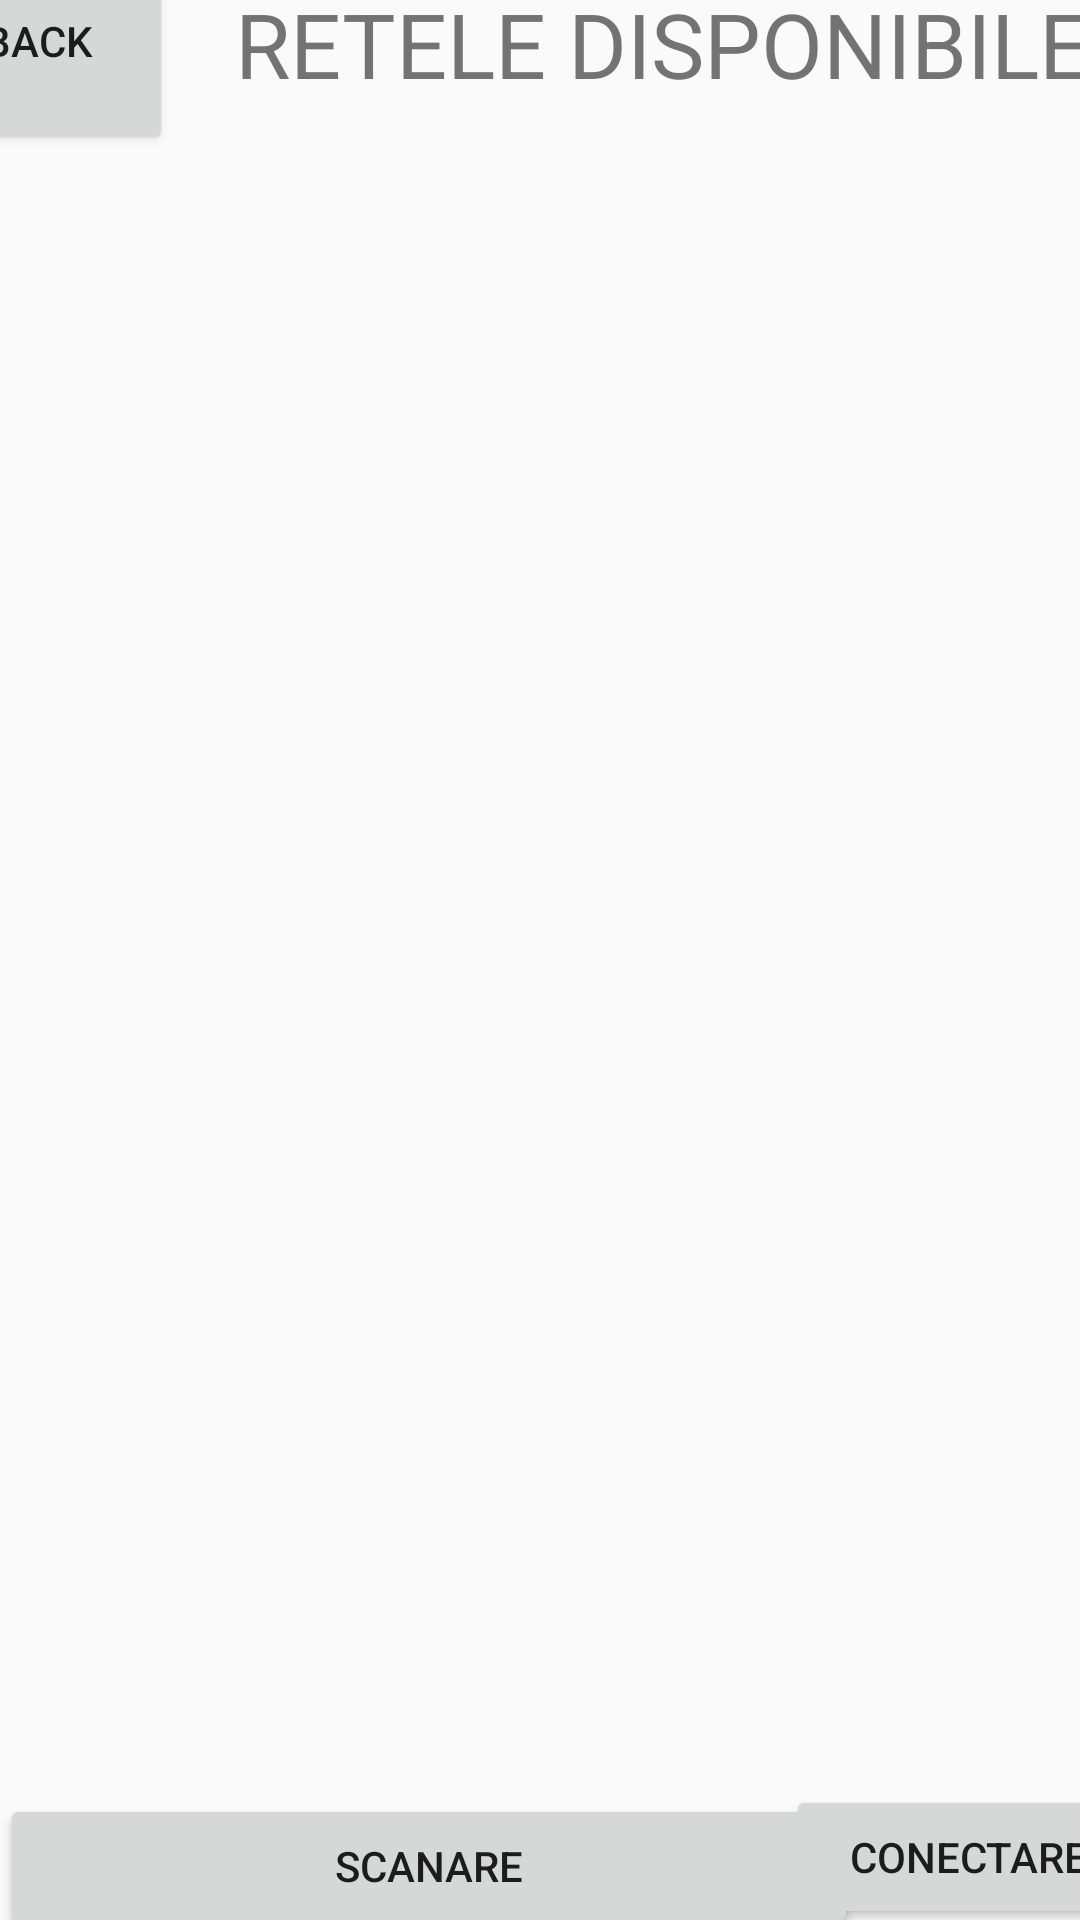

Android layout source for this screen:
<!-- AndroidManifest.xml: application theme Theme.Trial1_1 -->
<!-- res/layout/wifi_search_centrala.xml -->
<?xml version="1.0" encoding="utf-8"?>
<androidx.constraintlayout.widget.ConstraintLayout xmlns:android="http://schemas.android.com/apk/res/android"
    xmlns:app="http://schemas.android.com/apk/res-auto"
    xmlns:tools="http://schemas.android.com/tools"
    android:layout_width="match_parent"
    android:layout_height="match_parent">

    <Button
        android:id="@+id/ScanWIFIBtn"
        android:layout_width="286dp"
        android:layout_height="wrap_content"
        android:layout_marginTop="3dp"

        android:text="SCANARE"
        app:layout_constraintBottom_toBottomOf="parent"
        app:layout_constraintTop_toBottomOf="@+id/recyclerView"
        tools:layout_editor_absoluteX="1dp" />

    <androidx.recyclerview.widget.RecyclerView
        android:id="@+id/recyclerView"
        android:layout_width="421dp"
        android:layout_height="512dp"
        android:layout_marginStart="2dp"
        android:layout_marginTop="37dp"
        android:layout_marginEnd="2dp"
        app:layout_constraintBottom_toTopOf="@+id/ScanWIFIBtn"
        app:layout_constraintEnd_toEndOf="parent"
        app:layout_constraintStart_toStartOf="parent"
        app:layout_constraintTop_toBottomOf="@+id/textView2" />

    <Button
        android:id="@+id/BackBtn"
        android:layout_width="90dp"
        android:layout_height="76dp"
        android:layout_marginStart="4dp"
        android:layout_marginTop="20dp"
        android:layout_marginEnd="5dp"
        android:layout_marginBottom="76dp"
        android:text="BACK"
        app:layout_constraintBottom_toTopOf="@+id/recyclerView"
        app:layout_constraintEnd_toStartOf="@+id/textView2"
        app:layout_constraintStart_toStartOf="parent"
        app:layout_constraintTop_toTopOf="parent" />

    <TextView
        android:id="@+id/textView2"
        android:layout_width="316dp"
        android:layout_height="52dp"
        android:layout_marginEnd="18dp"
        android:text="RETELE DISPONIBILE"
        android:textAlignment="center"
        android:textSize="30sp"
        app:layout_constraintBottom_toTopOf="@+id/recyclerView"
        app:layout_constraintEnd_toEndOf="parent"
        app:layout_constraintStart_toEndOf="@+id/BackBtn"
        app:layout_constraintTop_toTopOf="parent" />

    <Button
        android:id="@+id/ConnectBtn"
        android:layout_width="122dp"
        android:layout_height="wrap_content"
        android:layout_marginTop="3dp"
        android:text="CONECTARE"
        app:layout_constraintBottom_toBottomOf="parent"
        app:layout_constraintEnd_toEndOf="parent"
        app:layout_constraintStart_toEndOf="@+id/ScanWIFIBtn"
        app:layout_constraintTop_toBottomOf="@+id/recyclerView" />

</androidx.constraintlayout.widget.ConstraintLayout>
<!-- resources referenced by this layout -->
<resources>
  <style name="Theme.Trial1_1" parent="Base.Theme.Trial1_1" />
  <style name="Base.Theme.Trial1_1" parent="Theme.AppCompat.DayNight.NoActionBar">
          
          
      </style>
</resources>
